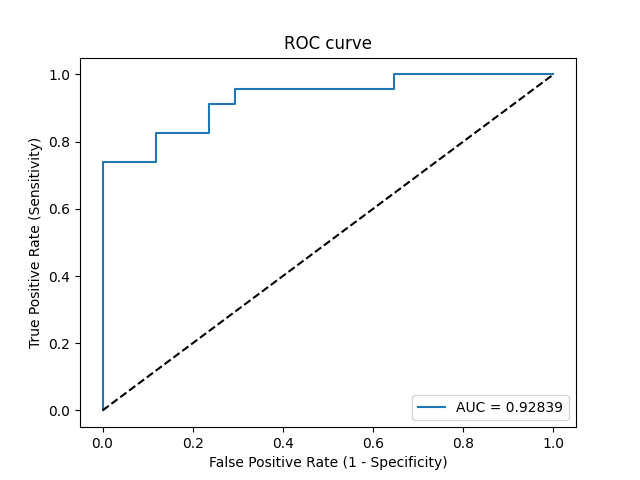

Source data for this figure (header and first rows):
Threshold, Sensitivity, Specificity, NPV, PPV
inf, 0.0, 1.0, 0.425, 0
0.9908, 0.04348, 1.0, 0.4359, 1.0
0.5961, 0.7391, 1.0, 0.7391, 1.0
0.5588, 0.7391, 0.8824, 0.7143, 0.8947
0.545, 0.8261, 0.8824, 0.7895, 0.9048
0.4442, 0.8261, 0.7647, 0.7647, 0.8261
0.4212, 0.913, 0.7647, 0.8667, 0.84
0.3671, 0.913, 0.7059, 0.8571, 0.8077
0.2871, 0.9565, 0.7059, 0.9231, 0.8148
0.041, 0.9565, 0.3529, 0.8571, 0.6667
0.02169, 1.0, 0.3529, 1.0, 0.6765
5.3529230076680504e-17, 1.0, 0.0, 0, 0.575
